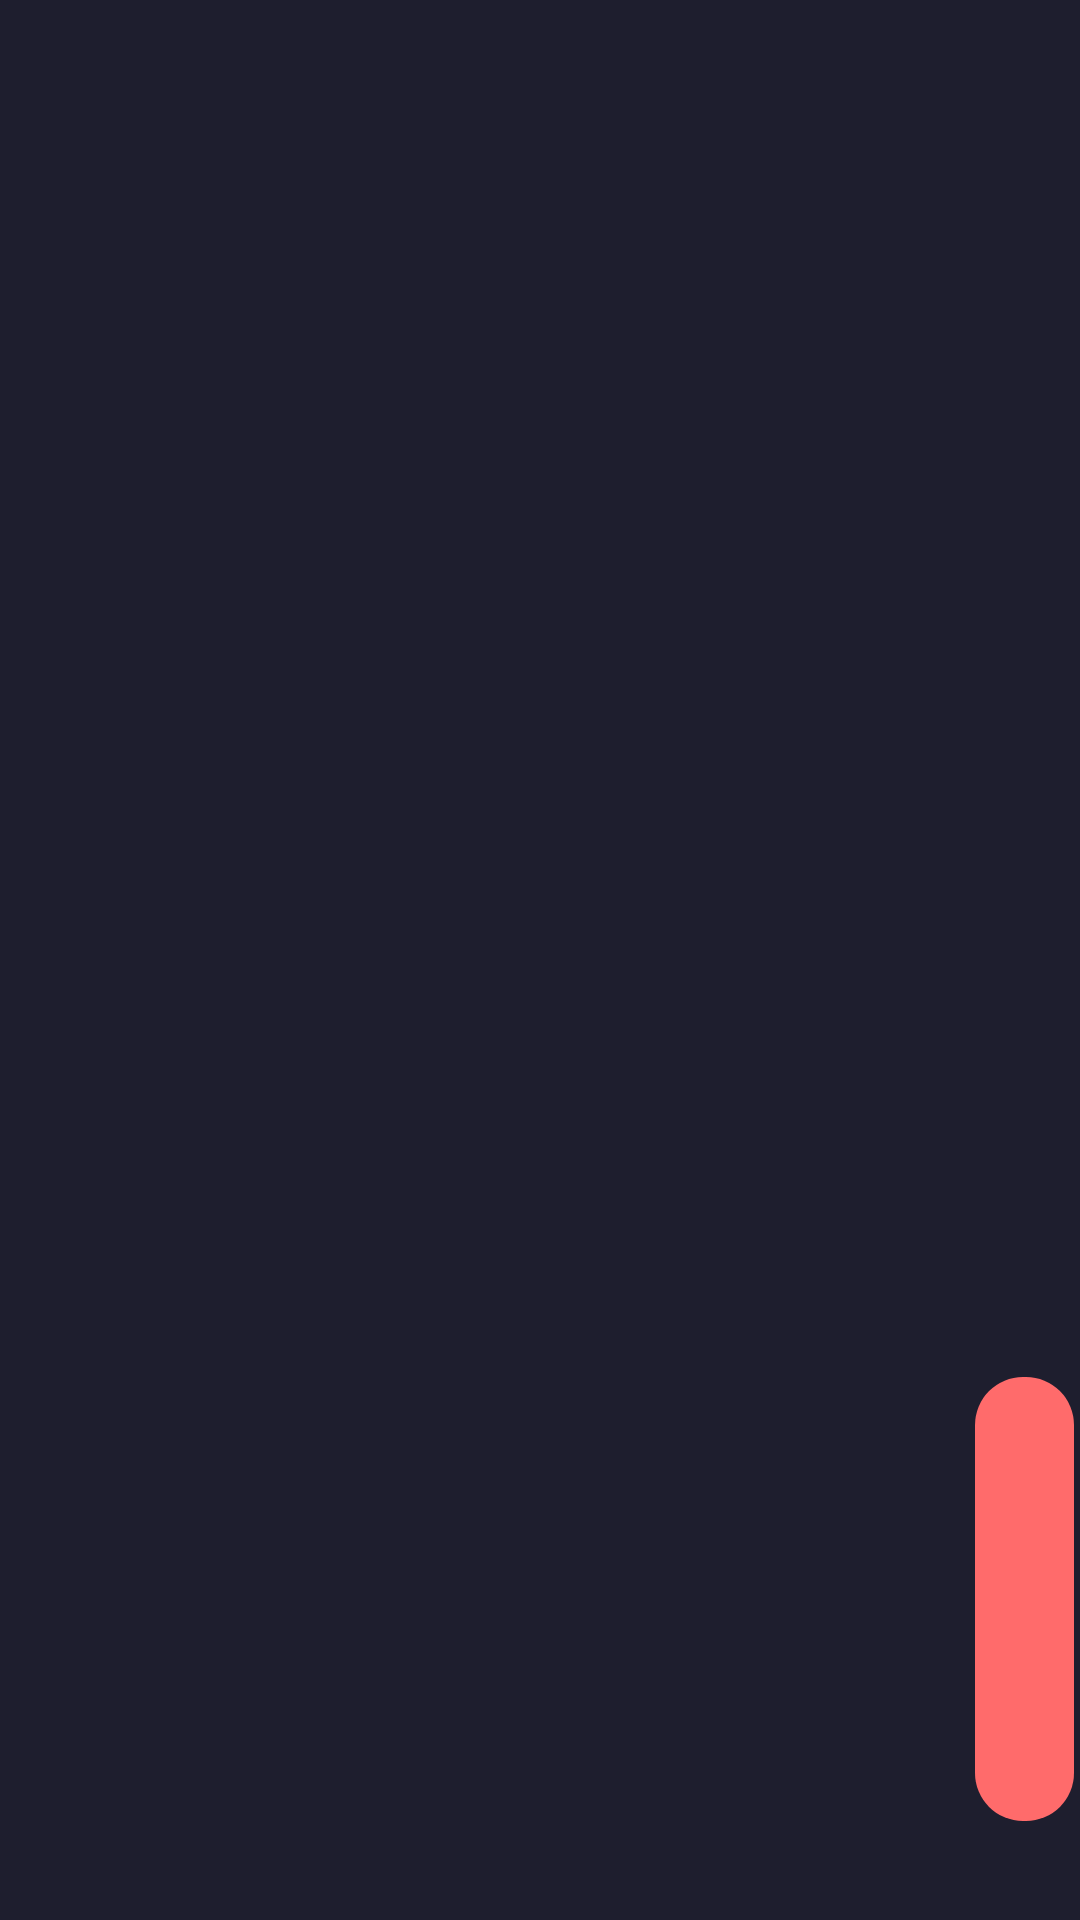

Android layout source for this screen:
<!-- AndroidManifest.xml: application theme Theme.SACK -->
<!-- res/layout/alarmsetpage.xml -->
<?xml version="1.0" encoding="utf-8"?>
<RelativeLayout xmlns:android="http://schemas.android.com/apk/res/android"
    xmlns:tools="http://schemas.android.com/tools"
    xmlns:app="http://schemas.android.com/apk/res-auto"
    android:layout_width="match_parent"
    android:layout_height="match_parent"
    android:background="#1E1E2E"
    tools:context=".AlarmSetPage">

    

    

    

    

    

    <TextView
        android:id="@+id/tv_upcoming_alarm"
        android:layout_width="wrap_content"
        android:layout_height="wrap_content"
        android:layout_alignParentStart="true"
        android:layout_alignParentEnd="true"
        android:layout_alignParentBottom="true"
        android:layout_marginStart="138dp"
        android:layout_marginTop="16dp"
        android:layout_marginEnd="134dp"
        android:layout_marginBottom="781dp"
        android:text="Upcoming Alarms"
        android:textColor="#FF6B6B"
        android:textSize="22sp"
        android:textStyle="bold" />

    <TextView
        android:id="@+id/tv_alarm_date"
        android:layout_width="wrap_content"
        android:layout_height="wrap_content"
        android:layout_alignParentStart="true"
        android:layout_alignParentTop="true"
        android:layout_alignParentEnd="true"
        android:layout_alignParentBottom="true"
        android:layout_marginStart="129dp"
        android:layout_marginTop="82dp"
        android:layout_marginEnd="124dp"
        android:layout_marginBottom="740dp"
        android:text="Wednesday, 13 NOV - 06:15"
        android:textColor="#FFFFFF"
        android:textSize="16sp" />

    <androidx.recyclerview.widget.RecyclerView
        android:id="@+id/recycler_alarm_list"
        android:layout_width="match_parent"
        android:layout_height="550dp"
        android:layout_alignParentTop="true"
        android:layout_alignParentBottom="true"
        android:layout_marginTop="131dp"
        android:layout_marginBottom="163dp"
        android:paddingHorizontal="16dp"
        android:scrollbars="vertical"
        tools:ignore="MissingClass" />

    <com.google.android.material.floatingactionbutton.FloatingActionButton
        android:id="@+id/btn_add_alarm"
        android:layout_width="wrap_content"
        android:layout_height="wrap_content"
        android:layout_alignParentStart="true"
        android:layout_alignParentTop="true"
        android:layout_alignParentEnd="true"
        android:layout_alignParentBottom="true"
        android:layout_marginStart="358dp"
        android:layout_marginTop="607dp"
        android:layout_marginEnd="35dp"
        android:layout_marginBottom="181dp"
        android:backgroundTint="#FF6B6B"
        android:contentDescription="Add Alarm"
        android:src="@android:drawable/ic_input_add"
        android:tint="#FFFFFF" />

</RelativeLayout>
<!-- resources referenced by this layout -->
<resources>
  <style name="Theme.SACK" parent="Base.Theme.SACK" />
  <style name="Base.Theme.SACK" parent="Theme.Material3.DayNight.NoActionBar">
          
          
      </style>
</resources>
